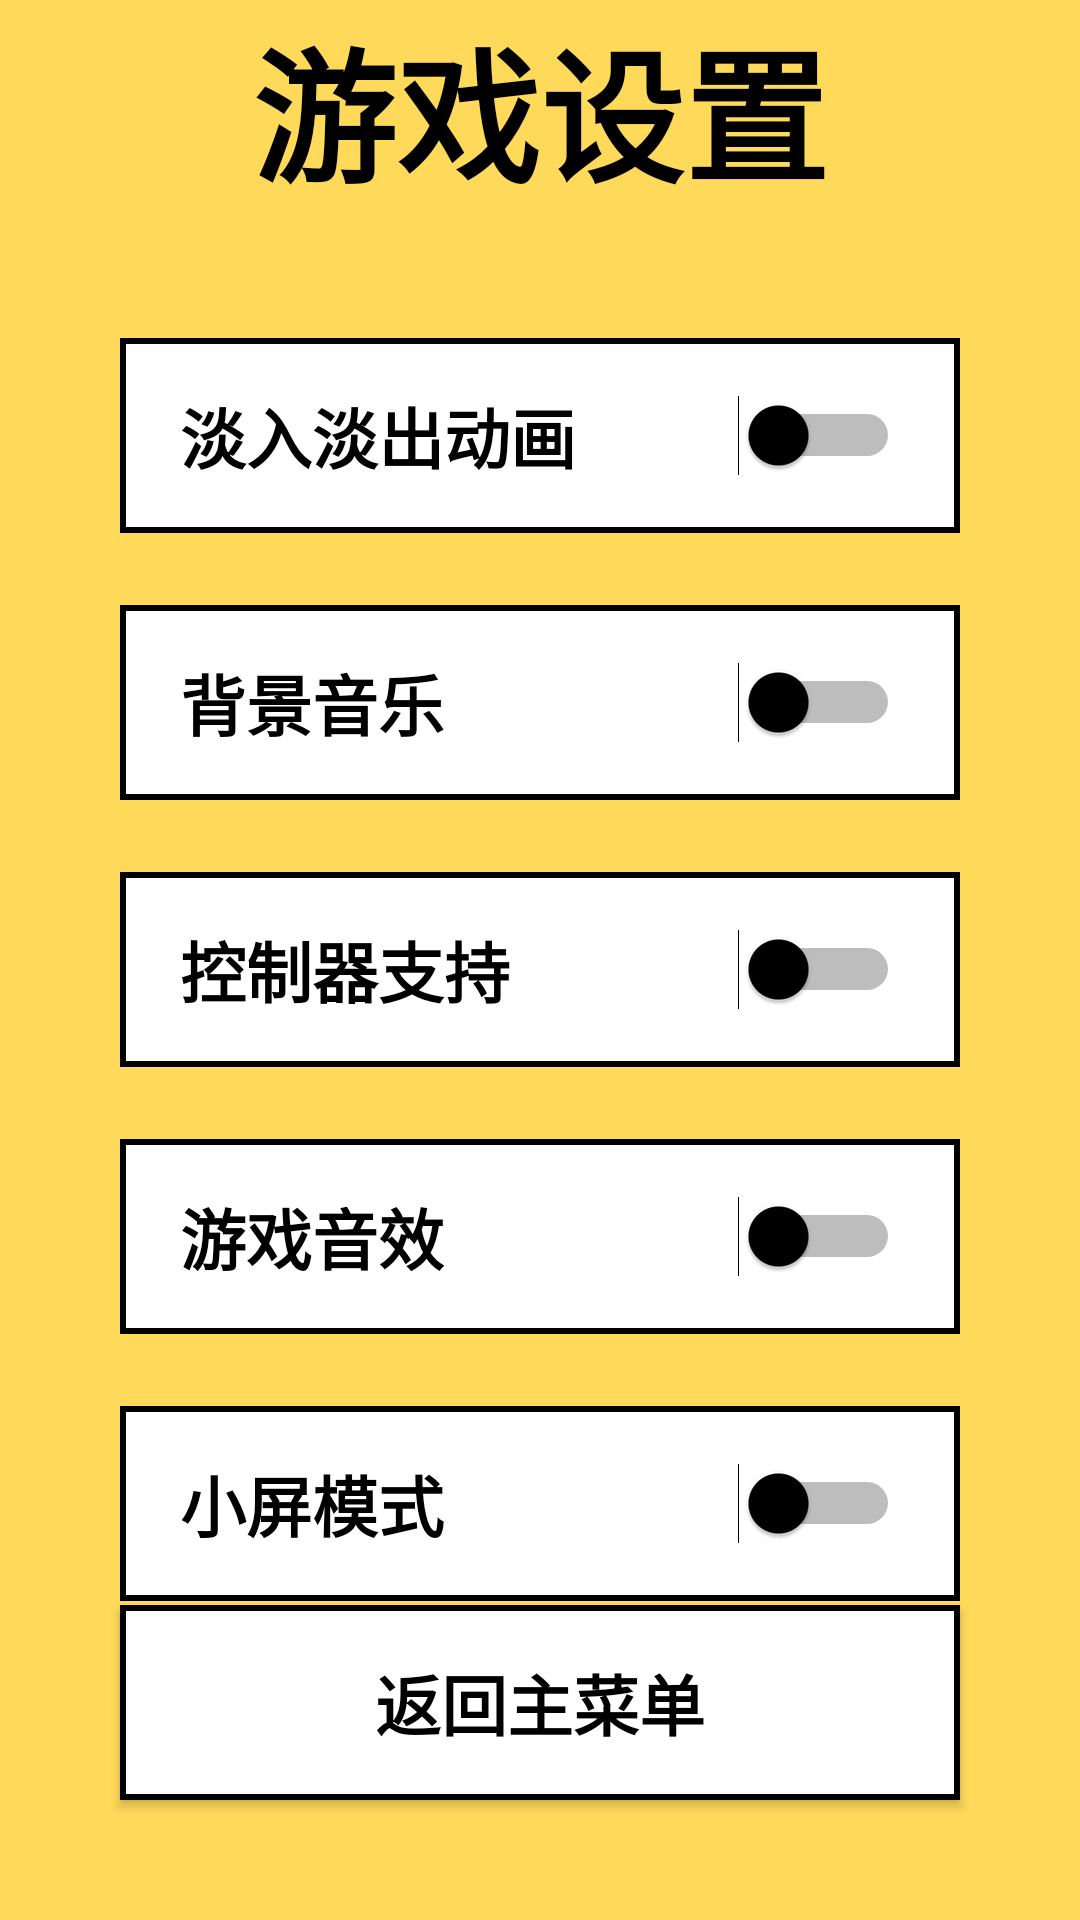

This screen was rendered from an Android layout file. Write that file and the resources it references.
<!-- AndroidManifest.xml: application theme Theme.MyApplication -->
<!-- res/layout/settings_activity.xml -->
<?xml version="1.0" encoding="utf-8"?>
<androidx.constraintlayout.widget.ConstraintLayout xmlns:android="http://schemas.android.com/apk/res/android"
    xmlns:app="http://schemas.android.com/apk/res-auto"
    android:layout_width="match_parent"
    android:layout_height="match_parent"
    android:background="@color/yellow_bg">

    
    <TextView
        android:id="@+id/settings_title"
        android:layout_width="wrap_content"
        android:layout_height="wrap_content"
        android:text="游戏设置"
        android:textSize="48sp"
        android:textColor="@color/black"
        android:textStyle="bold"
        android:layout_marginBottom="40dp"
        app:layout_constraintTop_toTopOf="parent"
        app:layout_constraintBottom_toTopOf="@+id/settings_container"
        app:layout_constraintStart_toStartOf="parent"
        app:layout_constraintEnd_toEndOf="parent"
        app:layout_constraintVertical_bias="0.2" />

    
    <androidx.constraintlayout.widget.ConstraintLayout
        android:id="@+id/settings_container"
        android:layout_width="match_parent"
        android:layout_height="wrap_content"
        android:paddingHorizontal="40dp"
        app:layout_constraintTop_toBottomOf="@+id/settings_title"
        app:layout_constraintBottom_toTopOf="@+id/back_button"
        app:layout_constraintStart_toStartOf="parent"
        app:layout_constraintEnd_toEndOf="parent">

        
        <androidx.constraintlayout.widget.ConstraintLayout
            android:id="@+id/animation_setting_container"
            android:layout_width="0dp"
            android:layout_height="65dp"
            android:background="@drawable/btn_white_black_border"
            app:layout_constraintTop_toTopOf="parent"
            app:layout_constraintStart_toStartOf="parent"
            app:layout_constraintEnd_toEndOf="parent">

            <TextView
                android:id="@+id/animation_setting_text"
                android:layout_width="wrap_content"
                android:layout_height="wrap_content"
                android:text="淡入淡出动画"
                android:textSize="22sp"
                android:textColor="@color/black"
                android:textStyle="bold"
                app:layout_constraintTop_toTopOf="parent"
                app:layout_constraintBottom_toBottomOf="parent"
                app:layout_constraintStart_toStartOf="parent"
                app:layout_constraintEnd_toStartOf="@+id/animation_switch"
                app:layout_constraintHorizontal_bias="0.0"
                android:layout_marginStart="20dp" />

            <android.widget.Switch
                android:id="@+id/animation_switch"
                android:layout_width="wrap_content"
                android:layout_height="wrap_content"
                android:thumbTint="@color/black"
                android:trackTint="@color/black"
                app:layout_constraintTop_toTopOf="parent"
                app:layout_constraintBottom_toBottomOf="parent"
                app:layout_constraintEnd_toEndOf="parent"
                android:layout_marginEnd="20dp" />

        </androidx.constraintlayout.widget.ConstraintLayout>

        
        <androidx.constraintlayout.widget.ConstraintLayout
            android:id="@+id/music_setting_container"
            android:layout_width="0dp"
            android:layout_height="65dp"
            android:background="@drawable/btn_white_black_border"
            app:layout_constraintTop_toBottomOf="@+id/animation_setting_container"
            app:layout_constraintStart_toStartOf="parent"
            app:layout_constraintEnd_toEndOf="parent"
            android:layout_marginTop="24dp">

            <TextView
                android:id="@+id/music_setting_text"
                android:layout_width="wrap_content"
                android:layout_height="wrap_content"
                android:text="背景音乐"
                android:textSize="22sp"
                android:textColor="@color/black"
                android:textStyle="bold"
                app:layout_constraintTop_toTopOf="parent"
                app:layout_constraintBottom_toBottomOf="parent"
                app:layout_constraintStart_toStartOf="parent"
                app:layout_constraintEnd_toStartOf="@+id/music_switch"
                app:layout_constraintHorizontal_bias="0.0"
                android:layout_marginStart="20dp" />

            <android.widget.Switch
                android:id="@+id/music_switch"
                android:layout_width="wrap_content"
                android:layout_height="wrap_content"
                android:thumbTint="@color/black"
                android:trackTint="@color/black"
                app:layout_constraintTop_toTopOf="parent"
                app:layout_constraintBottom_toBottomOf="parent"
                app:layout_constraintEnd_toEndOf="parent"
                android:layout_marginEnd="20dp" />

        </androidx.constraintlayout.widget.ConstraintLayout>

        
        <androidx.constraintlayout.widget.ConstraintLayout
            android:id="@+id/controller_setting_container"
            android:layout_width="0dp"
            android:layout_height="65dp"
            android:background="@drawable/btn_white_black_border"
            app:layout_constraintTop_toBottomOf="@+id/music_setting_container"
            app:layout_constraintStart_toStartOf="parent"
            app:layout_constraintEnd_toEndOf="parent"
            android:layout_marginTop="24dp">

            <TextView
                android:id="@+id/controller_setting_text"
                android:layout_width="wrap_content"
                android:layout_height="wrap_content"
                android:text="控制器支持"
                android:textSize="22sp"
                android:textColor="@color/black"
                android:textStyle="bold"
                app:layout_constraintTop_toTopOf="parent"
                app:layout_constraintBottom_toBottomOf="parent"
                app:layout_constraintStart_toStartOf="parent"
                app:layout_constraintEnd_toStartOf="@+id/controller_switch"
                app:layout_constraintHorizontal_bias="0.0"
                android:layout_marginStart="20dp" />

            <android.widget.Switch
                android:id="@+id/controller_switch"
                android:layout_width="wrap_content"
                android:layout_height="wrap_content"
                android:thumbTint="@color/black"
                android:trackTint="@color/black"
                app:layout_constraintTop_toTopOf="parent"
                app:layout_constraintBottom_toBottomOf="parent"
                app:layout_constraintEnd_toEndOf="parent"
                android:layout_marginEnd="20dp" />

        </androidx.constraintlayout.widget.ConstraintLayout>

        
        <androidx.constraintlayout.widget.ConstraintLayout
            android:id="@+id/game_sound_setting_container"
            android:layout_width="0dp"
            android:layout_height="65dp"
            android:background="@drawable/btn_white_black_border"
            app:layout_constraintTop_toBottomOf="@+id/controller_setting_container"
            app:layout_constraintStart_toStartOf="parent"
            app:layout_constraintEnd_toEndOf="parent"
            android:layout_marginTop="24dp">

            <TextView
                android:id="@+id/game_sound_setting_text"
                android:layout_width="wrap_content"
                android:layout_height="wrap_content"
                android:text="游戏音效"
                android:textSize="22sp"
                android:textColor="@color/black"
                android:textStyle="bold"
                app:layout_constraintTop_toTopOf="parent"
                app:layout_constraintBottom_toBottomOf="parent"
                app:layout_constraintStart_toStartOf="parent"
                app:layout_constraintEnd_toStartOf="@+id/game_sound_switch"
                app:layout_constraintHorizontal_bias="0.0"
                android:layout_marginStart="20dp" />

            <android.widget.Switch
                android:id="@+id/game_sound_switch"
                android:layout_width="wrap_content"
                android:layout_height="wrap_content"
                android:thumbTint="@color/black"
                android:trackTint="@color/black"
                app:layout_constraintTop_toTopOf="parent"
                app:layout_constraintBottom_toBottomOf="parent"
                app:layout_constraintEnd_toEndOf="parent"
                android:layout_marginEnd="20dp" />

        </androidx.constraintlayout.widget.ConstraintLayout>

        
        <androidx.constraintlayout.widget.ConstraintLayout
            android:id="@+id/small_screen_setting_container"
            android:layout_width="0dp"
            android:layout_height="65dp"
            android:background="@drawable/btn_white_black_border"
            app:layout_constraintTop_toBottomOf="@+id/game_sound_setting_container"
            app:layout_constraintStart_toStartOf="parent"
            app:layout_constraintEnd_toEndOf="parent"
            android:layout_marginTop="24dp">

            <TextView
                android:id="@+id/small_screen_setting_text"
                android:layout_width="wrap_content"
                android:layout_height="wrap_content"
                android:text="小屏模式"
                android:textSize="22sp"
                android:textColor="@color/black"
                android:textStyle="bold"
                app:layout_constraintTop_toTopOf="parent"
                app:layout_constraintBottom_toBottomOf="parent"
                app:layout_constraintStart_toStartOf="parent"
                app:layout_constraintEnd_toStartOf="@+id/small_screen_switch"
                app:layout_constraintHorizontal_bias="0.0"
                android:layout_marginStart="20dp" />

            <android.widget.Switch
                android:id="@+id/small_screen_switch"
                android:layout_width="wrap_content"
                android:layout_height="wrap_content"
                android:thumbTint="@color/black"
                android:trackTint="@color/black"
                app:layout_constraintTop_toTopOf="parent"
                app:layout_constraintBottom_toBottomOf="parent"
                app:layout_constraintEnd_toEndOf="parent"
                android:layout_marginEnd="20dp" />

        </androidx.constraintlayout.widget.ConstraintLayout>

    </androidx.constraintlayout.widget.ConstraintLayout>

    
    <android.widget.Button
        android:id="@+id/back_button"
        android:layout_width="0dp"
        android:layout_height="65dp"
        android:text="返回主菜单"
        android:textSize="22sp"
        android:textColor="@color/black"
        android:textStyle="bold"
        android:background="@drawable/btn_white_black_border"
        android:elevation="0dp"
        android:layout_marginHorizontal="40dp"
        android:layout_marginBottom="40dp"
        app:layout_constraintBottom_toBottomOf="parent"
        app:layout_constraintStart_toStartOf="parent"
        app:layout_constraintEnd_toEndOf="parent" />

</androidx.constraintlayout.widget.ConstraintLayout>
<!-- resources referenced by this layout -->
<resources>
  <color name="black">#FF000000</color>
  <color name="yellow_bg">#FFD959</color>
  <!-- drawable btn_white_black_border (drawable) -->
  <?xml version="1.0" encoding="utf-8"?>
  <shape xmlns:android="http://schemas.android.com/apk/res/android"
      android:shape="rectangle">
      
      <solid
          android:color="@color/white" />
      
      <corners
          android:radius="0dp" />
      
      <stroke
          android:width="2dp"
          android:color="@color/black" />
  </shape>
  <style name="Theme.MyApplication" parent="Theme.AppCompat.Light.NoActionBar">
          
          <item name="android:statusBarColor">@color/white</item>
          
          <item name="android:windowLightStatusBar">true</item>
          
          
          <item name="buttonStyle">@style/GameButton</item>
      </style>
  <color name="white">#FFFFFFFF</color>
  <style name="GameButton" parent="Widget.AppCompat.Button">
          <item name="android:background">@drawable/btn_white_black_border</item>
          <item name="android:textColor">@color/black</item>
          <item name="android:textStyle">bold</item>
          <item name="android:layout_margin">0dp</item>
      </style>
</resources>
